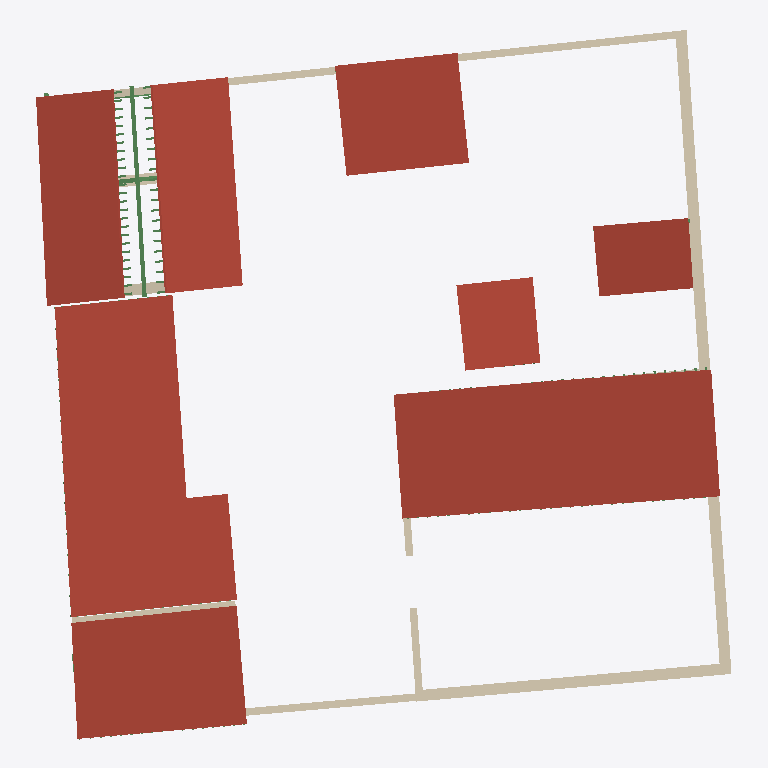
Plan cut of the same IFC building model at storey '1 - Piano Primo' (level 3.10 m, cut at 4.50 m), seen from above with north up, elements coloured by IFC class: 18 walls (beige), 7 roofs (red-brown), 3 beams (green). Cut surfaces are drawn darker.
Extent 37.3 m × 38.1 m × 5.4 m (x, y, z). Storeys (4): 0 - Piano Terra at 0.00 m; 1 - Tettoia at 2.50 m; 1 - Piano Primo at 3.10 m; 2 - Piano Secondo at 4.60 m. Elements (287): 178 IfcBeam, 38 IfcFooting, 38 IfcWall, 9 IfcMember, 8 IfcSlab, 7 IfcRoof, 5 IfcColumn, 4 IfcDoor.

HEADER;
FILE_DESCRIPTION(('ViewDefinition [DesignTransferView_V1.0]'),'2;1');
FILE_NAME('0001','2023-01-16T09:24:32',(''),(''),'ODA IFC SDK 22.8','22.1.30.34 - Exporter 22.5.1.0 - Alternate UI 22','');
FILE_SCHEMA(('IFC4'));
ENDSEC;
DATA;
#93=IFCPROJECT('0OymsBHRfCRevK$4XkEYwc',#20,'0001',$,$,'Nome','Stato',(#88),#85);
#114=IFCSITE('0OymsBHRfCRevK$4XkEYwa',#20,'Default',$,$,#113,$,$,.ELEMENT.,(41,47,59,997253),(12,36,0,1373),0.0,$,$);
#96=IFCBUILDING('0OymsBHRfCRevK$4XkEYwd',#20,'',$,$,#16,$,'',.ELEMENT.,$,$,#95);
#99=IFCBUILDINGSTOREY('0OymsBHRfCRevK$4YHnTBp',#20,'0 - Piano Terra',$,'Livello:Livello',#98,$,'0 - Piano Terra',.ELEMENT.,0.0);
#103=IFCBUILDINGSTOREY('0OymsBHRfCRevK$4YHnmr1',#20,'1 - Tettoia',$,'Livello:Livello',#102,$,'1 - Tettoia',.ELEMENT.,2.4999999999999996);
#107=IFCBUILDINGSTOREY('0OymsBHRfCRevK$4YHnTV_',#20,'1 - Piano Primo',$,'Livello:Livello',#106,$,'1 - Piano Primo',.ELEMENT.,3.0999999999999996);
#111=IFCBUILDINGSTOREY('0OymsBHRfCRevK$4YHnuqR',#20,'2 - Piano Secondo',$,'Livello:Livello',#110,$,'2 - Piano Secondo',.ELEMENT.,4.6);
#10703=IFCROOF('2Q9si0TRnE2OQdPcFURoie',#20,'Tetto di base:Laconico Corinzio:220798',$,'Tetto di base:Laconico Corinzio',#10701,$,'220798',.NOTDEFINED.);
#4593=IFCROOF('33mxMhRgX13hOUjXOtetud',#20,'Tetto di base:Laconico Corinzio:180725',$,'Tetto di base:Laconico Corinzio',#4591,$,'180725',.NOTDEFINED.);
#676=IFCROOF('299xQ0_6TEvupQtKATw6Px',#20,'Tetto di base:Laconico Corinzio:145710',$,'Tetto di base:Laconico Corinzio',#674,$,'145710',.NOTDEFINED.);
#8971=IFCROOF('0Kr7Rt0U98BgX6WbUri2lj',#20,'Tetto di base:Laconico Corinzio:212502',$,'Tetto di base:Laconico Corinzio',#8969,$,'212502',.NOTDEFINED.);
#9968=IFCROOF('0Kr7Rt0U98BgX6WbUri5Q7',#20,'Tetto di base:Laconico Corinzio:213884',$,'Tetto di base:Laconico Corinzio',#9966,$,'213884',.NOTDEFINED.);
#12831=IFCROOF('0gR7AmeSb8$BgfnYjUXVNg',#20,'Tetto di base:Laconico Corinzio:224097',$,'Tetto di base:Laconico Corinzio',#12829,$,'224097',.NOTDEFINED.);
#10330=IFCROOF('2LG1HTuyDAUO$5FQIV9f1M',#20,'Tetto di base:Laconico Corinzio:217020',$,'Tetto di base:Laconico Corinzio',#10328,$,'217020',.NOTDEFINED.);
#4258=IFCWALL('0UnBwF4YPDtuu1kBFreWjz',#20,'Muro di base:Mattone Crudo - 60 cm:179400',$,'Muro di base:Mattone Crudo - 60 cm',#4242,#4257,'179400',.NOTDEFINED.);
#3624=IFCWALL('0VXvjFCMHFIgRzN11vrBGV',#20,'Muro di base:Mattone Crudo - 60 cm:152464',$,'Muro di base:Mattone Crudo - 60 cm',#3607,#3623,'152464',.NOTDEFINED.);
#4323=IFCWALL('0UnBwF4YPDtuu1kBFreWgL',#20,'Muro di base:Mattone Crudo - 60 cm:179488',$,'Muro di base:Mattone Crudo - 60 cm',#4281,#4322,'179488',.NOTDEFINED.);
#3926=IFCWALL('2EUgRaNQzCGRwrPqU88QWA',#20,'Muro di base:Mattone Crudo - 40 cm:156567',$,'Muro di base:Mattone Crudo - 40 cm',#3914,#3925,'156567',.NOTDEFINED.);
#6989=IFCWALL('1whhRQZR16HA480Lz4yQ6U',#20,'Muro di base:Mattone Crudo - 40 cm:185787',$,'Muro di base:Mattone Crudo - 40 cm',#6972,#6988,'185787',.NOTDEFINED.);
#3891=IFCWALL('2EUgRaNQzCGRwrPqU88Qf0',#20,'Muro di base:Mattone Crudo - 60 cm:156125',$,'Muro di base:Mattone Crudo - 60 cm',#3879,#3890,'156125',.NOTDEFINED.);
#140=IFCWALL('1xI7VV7enE8PRjSnaDZRuV',#20,'Muro di base:Mattone Crudo - 40 cm:139741',$,'Muro di base:Mattone Crudo - 40 cm',#121,#139,'139741',.NOTDEFINED.);
#2833=IFCBEAM('2XkU7xg_f9Pf_44K4zBMom',#20,'M_Timber:228x228:148730',$,'M_Timber:228x228',#2832,#2828,'148730',.BEAM.);
#12407=IFCWALL('0gR7AmeSb8$BgfnYjUXVT_',#20,'Muro di base:Mattone Crudo - 40 cm:223733',$,'Muro di base:Mattone Crudo - 40 cm',#12389,#12406,'223733',.NOTDEFINED.);
#292=IFCWALL('1xI7VV7enE8PRjSnaDZRn3',#20,'Muro di base:Mattone Crudo - 60 cm:140161',$,'Muro di base:Mattone Crudo - 60 cm',#249,#291,'140161',.NOTDEFINED.);
#7282=IFCWALL('0Mmz_EaT1ABgwpXx5_ppCS',#20,'Muro di base:Mattone Crudo - 60 cm:193510',$,'Muro di base:Mattone Crudo - 60 cm',#7270,#7281,'193510',.NOTDEFINED.);
#8686=IFCWALL('09UmeuFtD70Pdiiuyxg_s_',#20,'Muro di base:Mattone Crudo - 40 cm:207896',$,'Muro di base:Mattone Crudo - 40 cm',#8644,#8685,'207896',.NOTDEFINED.);
#4219=IFCWALL('0UnBwF4YPDtuu1kBFreWnH',#20,'Muro di base:Mattone Crudo - 40 cm:179172',$,'Muro di base:Mattone Crudo - 40 cm',#4177,#4218,'179172',.NOTDEFINED.);
#6822=IFCWALL('1whhRQZR16HA480Lz4yQRh',#20,'Muro di base:Mattone Crudo - 40 cm:185038',$,'Muro di base:Mattone Crudo - 40 cm',#6783,#6821,'185038',.NOTDEFINED.);
#8853=IFCWALL('09UmeuFtD70Pdiiuyxg$54',#20,'Muro di base:Mattone Crudo - 40 cm:209122',$,'Muro di base:Mattone Crudo - 40 cm',#8817,#8852,'209122',.NOTDEFINED.);
#8274=IFCWALL('1IVSgMMVLAZP6vp9ew23n7',#20,'Muro di base:Mattone Crudo - 40 cm:199026',$,'Muro di base:Mattone Crudo - 40 cm',#8229,#8273,'199026',.NOTDEFINED.);
#491=IFCWALL('25eWqX96D8kRq3CApgt2qq',#20,'Muro di base:Mattone Crudo - 60 cm:143224',$,'Muro di base:Mattone Crudo - 60 cm',#476,#490,'143224',.NOTDEFINED.);
#3170=IFCBEAM('0VopMeboj6yQJRUHb2dX_v',#20,'M_Timber:228x228:151703',$,'M_Timber:228x228',#3169,#3166,'151703',.BEAM.);
#4384=IFCWALL('0UnBwF4YPDtuu1kBFreWeJ',#20,'Muro di base:Mattone Crudo - 60 cm:179622',$,'Muro di base:Mattone Crudo - 60 cm',#4346,#4383,'179622',.NOTDEFINED.);
#3224=IFCBEAM('0VopMeboj6yQJRUHb2dX_t',#20,'M_Timber:228x228:151705',$,'M_Timber:228x228',#3223,#3220,'151705',.BEAM.);
#6722=IFCWALL('1whhRQZR16HA480Lz4yQPz',#20,'Muro di base:Mattone Crudo - 40 cm:184920',$,'Muro di base:Mattone Crudo - 40 cm',#6631,#6721,'184920',.NOTDEFINED.);
ENDSEC;
